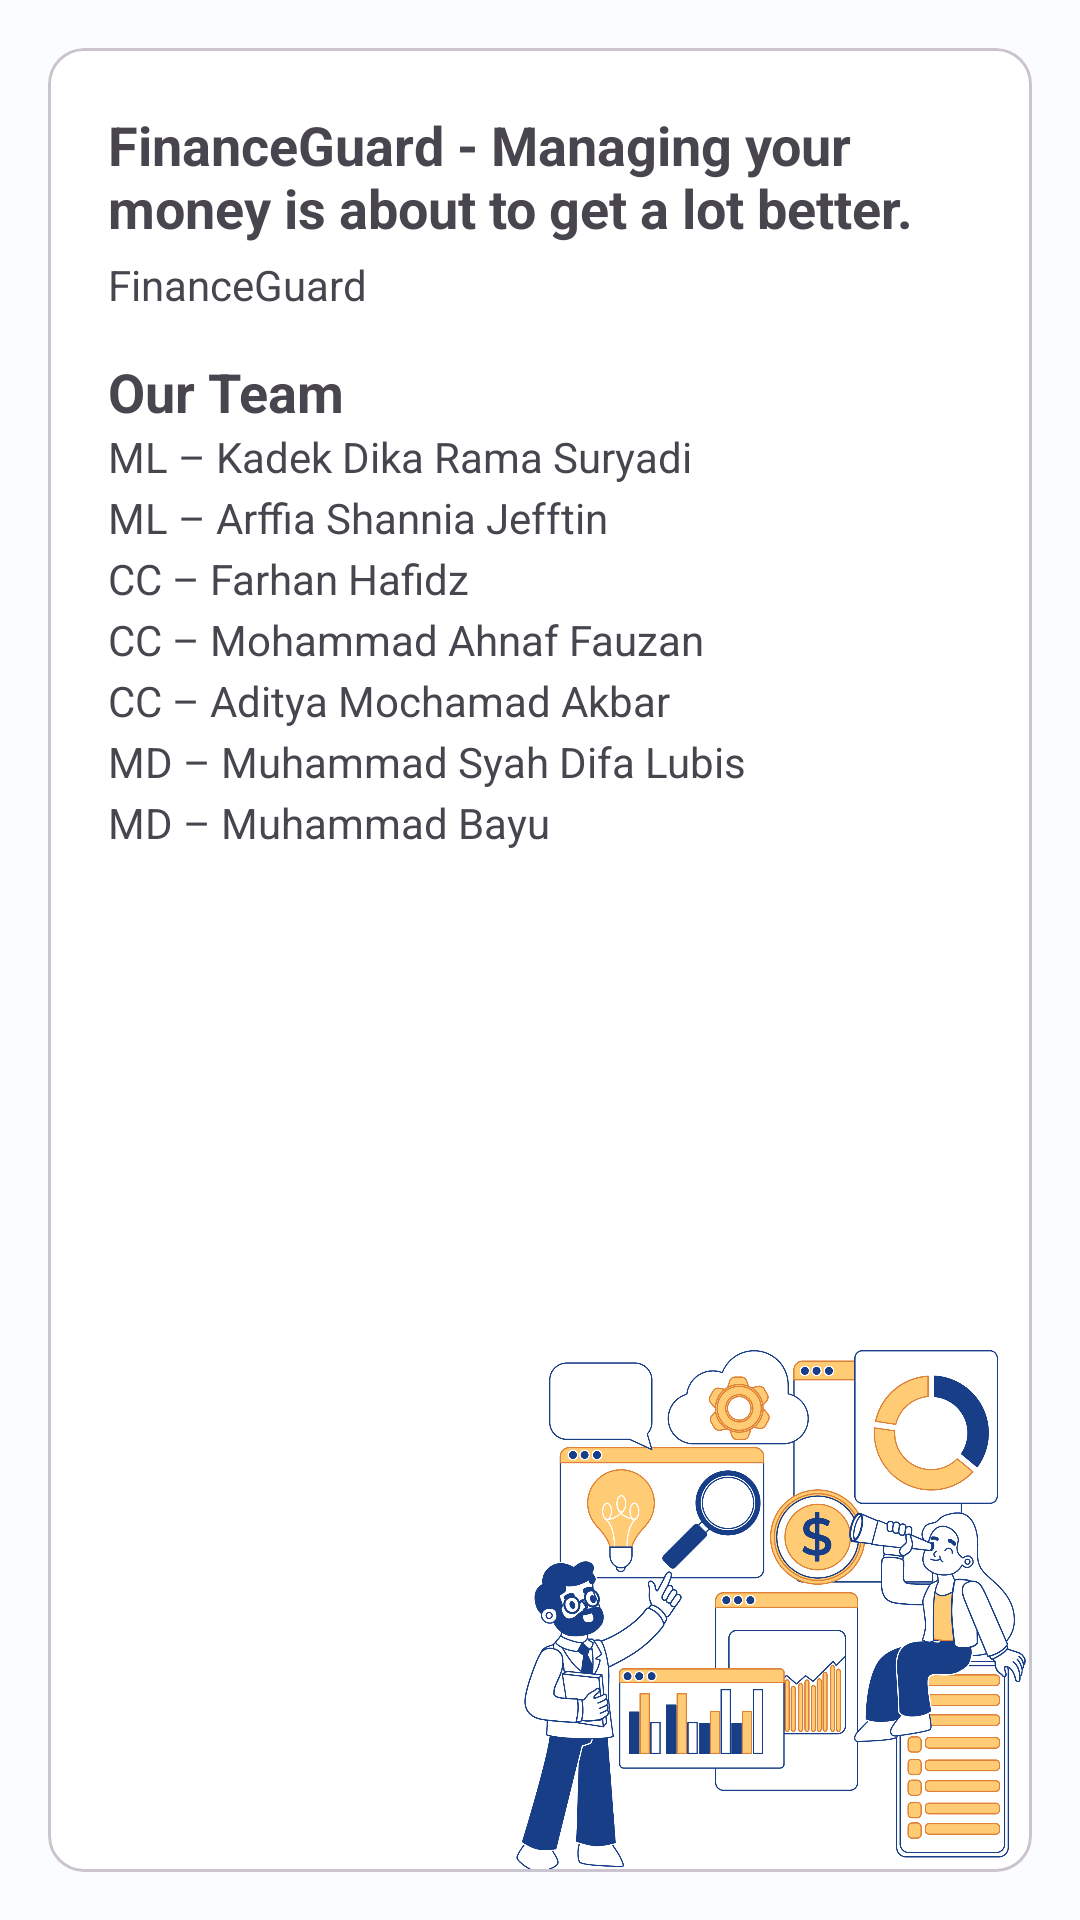

The Android layout XML behind this screen, and the referenced resources:
<!-- AndroidManifest.xml: application theme Theme.AnnaApp -->
<!-- res/layout/fragment_about.xml -->
<?xml version="1.0" encoding="utf-8"?>
<FrameLayout xmlns:android="http://schemas.android.com/apk/res/android"
    xmlns:app="http://schemas.android.com/apk/res-auto"
    xmlns:tools="http://schemas.android.com/tools"
    android:layout_width="match_parent"
    android:layout_height="match_parent"
    android:padding="16dp"
    tools:context=".view.profile.AboutFragment">

    <com.google.android.material.card.MaterialCardView
        android:layout_width="match_parent"
        android:layout_height="match_parent">

        <androidx.constraintlayout.widget.ConstraintLayout
            android:layout_width="match_parent"
            android:layout_height="match_parent"
            android:background="@color/white">

            <TextView
                android:id="@+id/textView2"
                android:layout_width="0dp"
                android:layout_height="wrap_content"
                android:layout_margin="20dp"
                android:text="@string/about_anna_title"
                android:textSize="18sp"
                android:textStyle="bold"
                app:layout_constraintEnd_toEndOf="parent"
                app:layout_constraintStart_toStartOf="parent"
                app:layout_constraintTop_toTopOf="parent" />

            <TextView
                android:id="@+id/textView4"
                android:layout_width="0dp"
                android:layout_height="wrap_content"
                android:layout_marginTop="4dp"
                android:layout_marginEnd="20dp"
                android:lineSpacingExtra="4dp"
                android:text="@string/about_anna_description"
                android:textSize="14sp"
                app:layout_constraintEnd_toEndOf="parent"
                app:layout_constraintStart_toStartOf="@+id/textView2"
                app:layout_constraintTop_toBottomOf="@+id/textView2" />

            <TextView
                android:id="@+id/textView3"
                android:layout_width="wrap_content"
                android:layout_height="wrap_content"
                android:layout_marginStart="20dp"
                android:layout_marginTop="14dp"
                android:text="@string/our_team"
                android:textSize="18sp"
                android:textStyle="bold"
                app:layout_constraintStart_toStartOf="parent"
                app:layout_constraintTop_toBottomOf="@+id/textView4" />

            <TextView
                android:id="@+id/textView5"
                android:layout_width="0dp"
                android:layout_height="wrap_content"
                android:lineSpacingExtra="4dp"
                android:text="@string/our_team_description"
                android:textSize="14sp"
                android:layout_marginEnd="20dp"
                app:layout_constraintEnd_toEndOf="parent"
                app:layout_constraintStart_toStartOf="@+id/textView3"
                app:layout_constraintTop_toBottomOf="@+id/textView3" />

            <ImageView
                android:layout_width="174dp"
                android:layout_height="174dp"
                android:src="@drawable/illustration_1"
                app:layout_constraintBottom_toBottomOf="parent"
                app:layout_constraintEnd_toEndOf="parent" />
        </androidx.constraintlayout.widget.ConstraintLayout>

    </com.google.android.material.card.MaterialCardView>

</FrameLayout>
<!-- resources referenced by this layout -->
<resources>
  <color name="white">#FFFFFFFF</color>
  <string name="about_anna_description">FinanceGuard</string>
  <string name="about_anna_title">FinanceGuard - Managing your money is about to get a lot better.</string>
  <string name="our_team">Our Team</string>
  <string name="our_team_description">ML  – Kadek Dika Rama Suryadi\nML – Arffia Shannia Jefftin\nCC – Farhan Hafidz\nCC – Mohammad Ahnaf Fauzan\nCC – Aditya Mochamad Akbar\nMD – Muhammad Syah Difa Lubis\nMD – Muhammad Bayu</string>
  <style name="Theme.AnnaApp" parent="Base.Theme.AnnaApp" />
  <color name="md_theme_light_onPrimary">#FFFFFF</color>
  <color name="blue">#183E86</color>
  <color name="md_theme_light_onPrimaryContainer">#001F2B</color>
  <color name="md_theme_light_secondary">#00629E</color>
  <color name="md_theme_light_onSecondary">#FFFFFF</color>
  <color name="md_theme_light_secondaryContainer">#CFE5FF</color>
  <color name="md_theme_light_onSecondaryContainer">#001D34</color>
  <color name="md_theme_light_tertiary">#00658F</color>
  <color name="md_theme_light_onTertiary">#FFFFFF</color>
  <color name="md_theme_light_tertiaryContainer">#C8E6FF</color>
  <color name="md_theme_light_onTertiaryContainer">#001E2E</color>
  <color name="md_theme_light_error">#BA1A1A</color>
  <color name="md_theme_light_errorContainer">#FFDAD6</color>
  <color name="md_theme_light_onError">#FFFFFF</color>
  <color name="md_theme_light_onErrorContainer">#410002</color>
  <color name="md_theme_light_background">#FAFCFF</color>
  <color name="md_theme_light_onBackground">#001F2A</color>
  <color name="yellow">#FFBF1B</color>
  <color name="md_theme_light_onSurface">#001F2A</color>
  <color name="md_theme_light_surfaceVariant">#DCE3E9</color>
  <color name="md_theme_light_onSurfaceVariant">#40484C</color>
  <color name="md_theme_light_outline">#70787D</color>
  <color name="md_theme_light_inverseOnSurface">#E1F4FF</color>
  <color name="md_theme_light_inverseSurface">#003547</color>
  <color name="md_theme_light_inversePrimary">#6ED2FF</color>
</resources>
